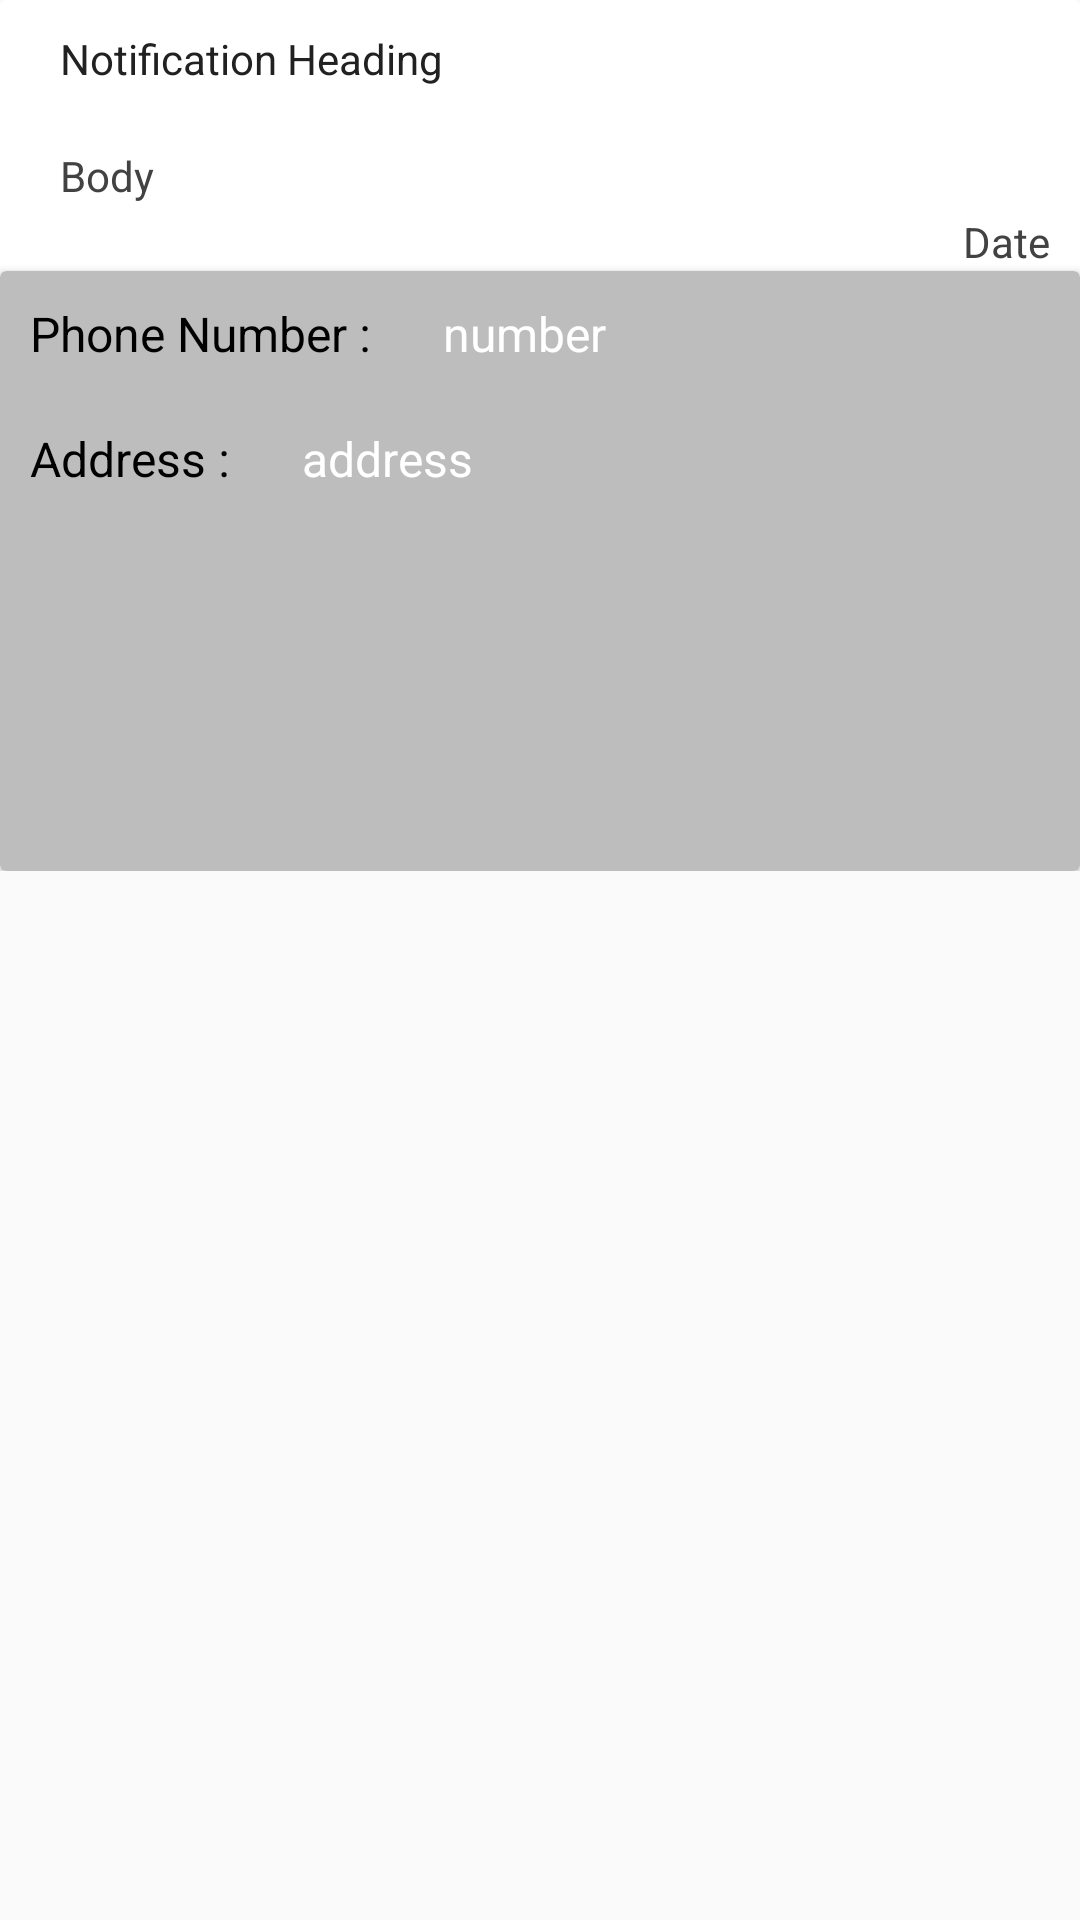

Layout XML and referenced resources for this Android screen:
<!-- AndroidManifest.xml: application theme Theme.Design.Light.NoActionBar -->
<!-- res/layout/simple_notification_list_layout.xml -->
<?xml version="1.0" encoding="utf-8"?>
<android.support.constraint.ConstraintLayout xmlns:android="http://schemas.android.com/apk/res/android"
    android:layout_width="match_parent"
    android:layout_height="wrap_content"
    xmlns:app="http://schemas.android.com/apk/res-auto">

    <RelativeLayout
        android:layout_width="match_parent"
        android:layout_height="wrap_content"
        app:layout_constraintStart_toStartOf="parent"
        app:layout_constraintTop_toTopOf="parent">

        <android.support.v7.widget.CardView
            android:id="@+id/shortCard"
            android:layout_width="match_parent"
            android:layout_height="100dp"
            android:layout_marginTop="0dp"
            app:cardElevation="0dp"
            app:layout_constraintBottom_toBottomOf="parent"
            app:layout_constraintEnd_toEndOf="parent"
            app:layout_constraintStart_toStartOf="parent"
            app:layout_constraintTop_toTopOf="parent">

            <RelativeLayout
                android:id="@+id/shortRelativeLayout"
                android:layout_width="match_parent"
                android:layout_height="match_parent"
                android:layout_gravity="top"
                android:background="?attr/selectableItemBackground">


                <TextView
                    android:id="@+id/notificationHeading"
                    android:layout_width="match_parent"
                    android:layout_height="wrap_content"
                    android:layout_marginStart="10dp"
                    android:padding="10dp"
                    android:text="Notification Heading"
                    android:textColor="#212121" />

                <TextView
                    android:id="@+id/notificationBody"
                    android:layout_width="wrap_content"

                    android:layout_height="wrap_content"
                    android:layout_below="@id/notificationHeading"
                    android:layout_marginStart="10dp"
                    android:padding="10dp"
                    android:text="Body"
                    android:textColor="#424242" />

                <TextView
                    android:id="@+id/notiDate"
                    android:layout_width="wrap_content"
                    android:layout_height="wrap_content"
                    android:layout_alignParentEnd="true"
                    android:layout_alignParentBottom="true"
                    android:padding="10dp"
                    android:text="Date"
                    android:textColor="#424242" />

                <View
                    android:layout_width="300dp"
                    android:layout_height="1dp"
                    android:layout_alignParentBottom="true"
                    android:layout_centerInParent="true"
                    android:background="#bdbdbd" />


            </RelativeLayout>

        </android.support.v7.widget.CardView>

        <android.support.v7.widget.CardView
            android:layout_width="match_parent"
            android:layout_height="200dp"
            android:layout_marginTop="-10dp"
            android:layout_below="@id/shortCard"
            app:cardBackgroundColor="#bdbdbd"
            android:id="@+id/longCard">

            <RelativeLayout
                android:layout_width="match_parent"
                android:layout_height="match_parent">

                <TextView
                    android:layout_width="wrap_content"
                    android:layout_height="wrap_content"
                    android:text="Phone Number : "
                    android:id="@+id/pn1"
                    android:layout_alignParentTop="true"
                    android:layout_alignParentStart="true"
                    android:padding="10dp"
                    android:textColor="#000000"
                    android:textSize="16sp"/>

                <TextView
                    android:layout_width="wrap_content"
                    android:layout_height="wrap_content"
                    android:text="number"
                    android:layout_toRightOf="@id/pn1"
                    android:textColor="#ffffff"
                    android:layout_alignParentTop="true"
                    android:padding="10dp"
                    android:textSize="16sp"
                    android:id="@+id/pn2"
                    />
                <TextView
                    android:layout_width="wrap_content"
                    android:layout_height="wrap_content"
                    android:text="Address : "
                    android:layout_below="@id/pn2"
                    android:layout_alignParentLeft="true"
                    android:textSize="16sp"
                    android:padding="10dp"
                    android:textColor="#000000"
                    android:id="@+id/ad1"
                    />
                <TextView
                    android:layout_width="wrap_content"
                    android:layout_height="wrap_content"
                    android:text="address"
                    android:layout_below="@id/pn2"
                    android:layout_toRightOf="@id/ad1"
                    android:padding="10dp"
                    android:textSize="16sp"
                    android:textColor="#ffffff"
                    android:id="@+id/ad2"/>

            </RelativeLayout>
        </android.support.v7.widget.CardView>

    </RelativeLayout>

</android.support.constraint.ConstraintLayout>
<!-- resources referenced by this layout -->
<resources>

</resources>
